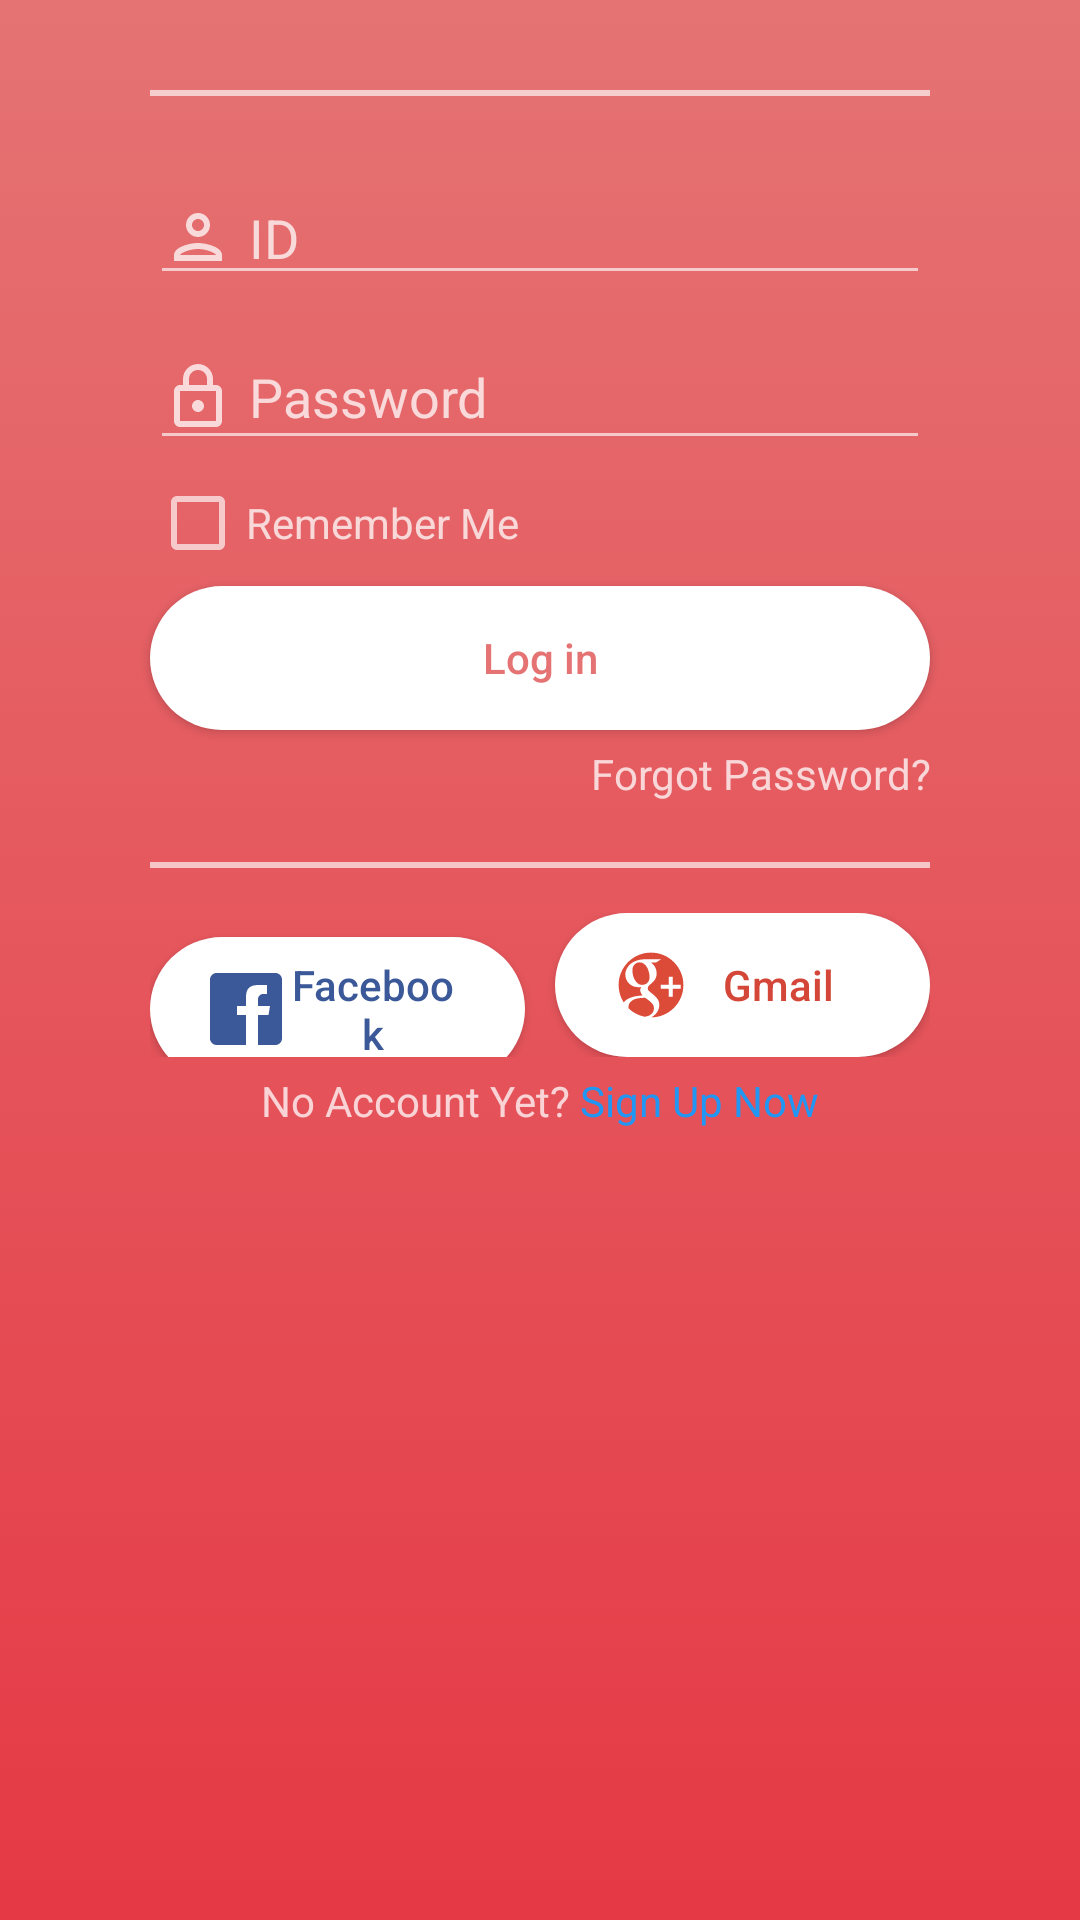

Reconstruct the res/layout file that produces this screen, plus the resources it refers to.
<!-- AndroidManifest.xml: application theme AppTheme -->
<!-- res/layout/activity_main.xml -->
<?xml version="1.0" encoding="utf-8"?>
<android.support.constraint.ConstraintLayout xmlns:android="http://schemas.android.com/apk/res/android"
    xmlns:app="http://schemas.android.com/apk/res-auto"
    xmlns:tools="http://schemas.android.com/tools"
    android:layout_width="match_parent"
    android:layout_height="match_parent"
    tools:context=".MainActivity">

    <LinearLayout
        android:layout_width="match_parent"
        android:layout_height="match_parent"
        android:background="@drawable/login_background"
        android:orientation="vertical"
        app:layout_constraintBottom_toBottomOf="parent"
        app:layout_constraintHorizontal_bias="0.0"
        app:layout_constraintLeft_toLeftOf="parent"
        app:layout_constraintRight_toRightOf="parent"
        app:layout_constraintTop_toTopOf="parent"
        app:layout_constraintVertical_bias="0.0">

        <View
            android:layout_width="match_parent"
            android:layout_marginTop="30dp"
            android:layout_marginBottom="20dp"
            android:layout_height="2dp"
            android:layout_marginLeft="50dp"
            android:layout_marginRight="50dp"
            android:background="#A6FFFFFF">
        </View>

            <EditText
                android:id="@+id/id"
                android:layout_width="match_parent"
                android:layout_height="wrap_content"
                android:layout_marginLeft="50dp"
                android:layout_marginRight="50dp"
                android:layout_marginTop="5dp"
                android:backgroundTint="#A6FFFFFF"
                android:drawablePadding="5dp"
                android:drawableStart="@drawable/ic_outline_person_24px"
                android:ems="10"
                android:hint="ID"
                android:inputType="textPersonName"
                android:textColor="@android:color/white"
                android:textColorHint="#BFFFFFFF" />

            <EditText
                android:id="@+id/pw"
                android:layout_width="match_parent"
                android:layout_height="45dp"
                android:layout_marginLeft="50dp"
                android:layout_marginRight="50dp"
                android:layout_marginTop="10dp"
                android:backgroundTint="#A6FFFFFF"
                android:drawablePadding="5dp"
                android:drawableStart="@drawable/ic_outline_lock_24px_"
                android:hint="Password"
                android:inputType="textPersonName"
                android:textColor="@android:color/white"
                android:textColorHint="#BFFFFFFF" />


        <CheckBox
            android:id="@+id/checkBox"
            android:layout_width="wrap_content"
            android:layout_height="wrap_content"
            android:layout_marginLeft="50dp"
            android:layout_marginTop="5dp"
            android:buttonTint="#A6FFFFFF"
            android:text="Remember Me"
            android:textColor="#BFFFFFFF" />

        <Button
            android:id="@+id/loginbtn"
            android:layout_width="match_parent"
            android:layout_height="wrap_content"
            android:layout_marginLeft="50dp"
            android:layout_marginRight="50dp"
            android:layout_marginTop="5dp"
            android:textAllCaps="false"
            android:background="@drawable/login_button"
            android:text="Log in"
            android:textColor="#E57373" />

        <TextView
            android:layout_width="match_parent"
            android:layout_height="wrap_content"
            android:layout_marginRight="50dp"
            android:layout_marginLeft="50dp"
            android:layout_marginTop="5dp"
            android:gravity="right"
            android:text="Forgot Password?"
            android:textColor="#BFFFFFFF" />

        <View
            android:layout_width="match_parent"
            android:layout_marginTop="20dp"
            android:layout_marginBottom="10dp"
            android:layout_height="2dp"
            android:layout_marginLeft="50dp"
            android:layout_marginRight="50dp"
            android:background="#A6FFFFFF">
        </View>

        <LinearLayout
            android:gravity="start"
            android:layout_width="match_parent"
            android:layout_height="wrap_content"
            android:layout_marginLeft="50dp"
            android:layout_marginRight="50dp"
            android:layout_marginTop="5dp"
            android:orientation="horizontal">

                <Button
                    android:gravity="center"
                    android:layout_width="match_parent"
                    android:layout_height="wrap_content"
                    android:background="@drawable/login_button"
                    android:drawableStart="@drawable/ic_icons8_facebook"
                    android:text="Facebook"
                    android:layout_marginEnd="5dp"
                    android:paddingStart="20dp"
                    android:paddingEnd="20dp"
                    android:textAllCaps="false"
                    android:layout_weight="1"
                    android:textColor="#3B5998" />

                <Button
                    android:gravity="center"
                    android:layout_width="match_parent"
                    android:layout_height="wrap_content"
                    android:background="@drawable/login_button"
                    android:drawableStart="@drawable/ic_media"
                    android:text="Gmail"
                    android:layout_marginStart="5dp"
                    android:paddingStart="20dp"
                    android:paddingEnd="20dp"
                    android:textAllCaps="false"
                    android:layout_weight="1"
                    android:textColor="#D44638" />

        </LinearLayout>

        <LinearLayout
            android:orientation="horizontal"
            android:gravity="center_horizontal"
            android:layout_width="match_parent"
            android:layout_height="wrap_content"
            android:layout_marginStart="50dp"
            android:layout_marginEnd="50dp">

            <TextView
                android:layout_width="wrap_content"
                android:layout_height="wrap_content"
                android:layout_marginTop="5dp"
                android:text="No Account Yet? "
                android:textColor="#BFFFFFFF" />

            <TextView
                android:id="@+id/register"
                android:layout_width="wrap_content"
                android:layout_height="wrap_content"
                android:layout_marginTop="5dp"
                android:gravity="center"
                android:text="Sign Up Now"
                android:textColor="#2196F3" />

        </LinearLayout>

    </LinearLayout>

</android.support.constraint.ConstraintLayout>
<!-- resources referenced by this layout -->
<resources>
  <!-- drawable ic_icons8_facebook (drawable) -->
  <vector xmlns:android="http://schemas.android.com/apk/res/android"
      android:width="24dp"
      android:height="24dp"
      android:viewportWidth="24"
      android:viewportHeight="24">
    <path
        android:fillColor="#3B5998"
        android:pathData="M21.8008,0L2.1992,0C1,0 0,1 0,2.1992L0,21.8008C0,23 1,24 2.1992,24L12,24L12,14L9,14L9,11L12,11L12,8C12,5.5 13,4 16,4L19,4L19,7L17.6992,7C16.8008,7 16,7.8008 16,8.6992L16,11L20,11L19.5,14L16,14L16,24L21.8008,24C23,24 24,23 24,21.8008L24,2.1992C24,1 23,0 21.8008,0Z"/>
  </vector>
  <!-- drawable ic_media: vector/xml drawable (drawable, 3001 chars, omitted) -->
  <!-- drawable ic_outline_lock_24px_ (drawable) -->
  <vector xmlns:android="http://schemas.android.com/apk/res/android"
      android:width="24dp"
      android:height="24dp"
      android:viewportWidth="24"
      android:viewportHeight="24">
    <path
        android:fillColor="#BFFFFFFF"
        android:pathData="M18,8h-1V6c0,-2.76 -2.24,-5 -5,-5S7,3.24 7,6v2H6c-1.1,0 -2,0.9 -2,2v10c0,1.1 0.9,2 2,2h12c1.1,0 2,-0.9 2,-2V10C20,8.9 19.1,8 18,8zM9,6c0,-1.66 1.34,-3 3,-3s3,1.34 3,3v2H9V6zM18,20H6V10h12V20zM12,17c1.1,0 2,-0.9 2,-2c0,-1.1 -0.9,-2 -2,-2c-1.1,0 -2,0.9 -2,2C10,16.1 10.9,17 12,17z"/>
  </vector>
  <!-- drawable ic_outline_person_24px (drawable) -->
  <vector xmlns:android="http://schemas.android.com/apk/res/android"
      android:width="24dp"
      android:height="24dp"
      android:viewportWidth="24"
      android:viewportHeight="24">
    <path
        android:fillColor="#BFFFFFFF"
        android:pathData="M12,6c1.1,0 2,0.9 2,2s-0.9,2 -2,2s-2,-0.9 -2,-2S10.9,6 12,6M12,16c2.7,0 5.8,1.29 6,2H6C6.23,17.28 9.31,16 12,16M12,4C9.79,4 8,5.79 8,8s1.79,4 4,4s4,-1.79 4,-4S14.21,4 12,4L12,4zM12,14c-2.67,0 -8,1.34 -8,4v2h16v-2C20,15.34 14.67,14 12,14L12,14z"/>
  </vector>
  <!-- drawable login_background (drawable) -->
  <?xml version="1.0" encoding="utf-8"?>
  <selector xmlns:android="http://schemas.android.com/apk/res/android">
      <item>
          <shape>
              <gradient
                  android:angle="90"
                  android:startColor="#E53945"
                  android:endColor="#E57373"
                  android:type="linear" />
          </shape>
      </item>
  </selector>
  <!-- drawable login_button (drawable) -->
  <?xml version="1.0" encoding="utf-8"?>
  <shape xmlns:android="http://schemas.android.com/apk/res/android">
      <corners
          android:radius="30dp" />
      <solid
          android:color="@android:color/white" />
  </shape>
  <style name="AppTheme" parent="Theme.AppCompat.Light.NoActionBar">
          
          <item name="colorPrimary">@color/colorPrimary</item>
          <item name="colorPrimaryDark">@color/colorPrimaryDark</item>
          <item name="colorAccent">@color/colorAccent</item>
          <item name="android:windowContentOverlay">@null</item>
      </style>
  <color name="colorPrimary">#3F51B5</color>
  <color name="colorPrimaryDark">#303F9F</color>
  <color name="colorAccent">#FF4081</color>
</resources>
